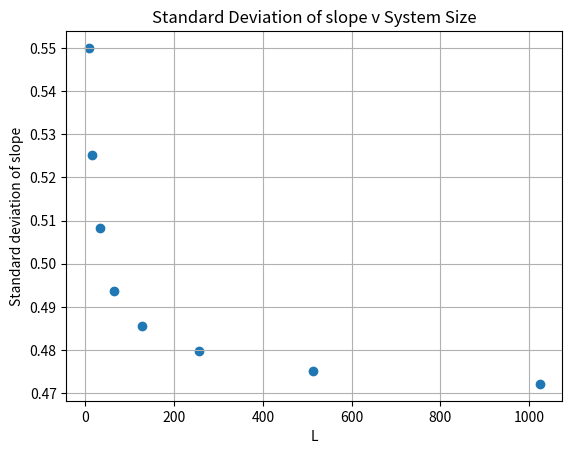

Reproduce this figure in Python.
import matplotlib.pyplot as plt
import numpy as np
from scipy.optimize import curve_fit



hstd08 = 0.4302153945559708
hstd16 = 0.5023506279317981
hstd32 = 0.6053027376264722
hstd64 = 0.7282721011499772
hstd128 = 0.8418874506605555
hstd256 = 1.073128838461994
hstd512 = 1.2463902121512476
hstd1024 = 1.4370870167462262
L = [8,16,32,64,128,256,512,1024]
stdarray = [hstd08,hstd16,hstd32,hstd64,hstd128,hstd256,hstd512,hstd1024]

zmean08 = 1.6207591754650577
zmean16 = 1.6569854820570493
zmean32 = 1.6832626654995078
zmean64 = 1.701014392895422
zmean128 = 1.7130958601465291
zmean256 = 1.719254132250036
zmean512 = 1.7244838130920948
zmean1024 = 1.7310812512093

zerr08 =  0.5500053274238199
zerr16 = 0.5251204893169296
zerr32 = 0.5081624150270349
zerr64 = 0.49374888616642454
zerr128 =  0.4855043704216542
zerr256 = 0.47974050911754534
zerr512 = 0.47512723835298937
zerr1024 = 0.47212723835298937


zerrarray = [zerr08,zerr16,zerr32,zerr64,zerr128,zerr256,zerr512,zerr1024]

plt.scatter(L,zerrarray)
plt.grid()
plt.xlabel("L")
plt.ylabel("Standard deviation of slope")
plt.title("Standard Deviation of slope v System Size")
plt.savefig("lvzerr.png")
plt.show()
"""

def expon(x,a,b):
    return (a* (x**b))

popt, pcov = curve_fit(expon,L, stdarray )

print(popt)
perr = np.sqrt(np.diag(pcov))
print(perr)

fig = plt.figure()
ax = plt.gca()
ax.scatter(L,stdarray, label = "Standard Deviation values")
ax.plot(L, [expon(i,popt[0],popt[1]) for i in L], label = "Fit")
ax.set_xscale('log')
ax.set_yscale('log')
plt.xlabel("log(L)")
plt.ylabel("log(Std)")
plt.title("Variation of standard deviation of height with system size")
plt.grid()
plt.savefig("Hstd.png")
plt.show()


"""



"""


plt.scatter([8,16,32,64,128,256,512,1024],[zmean08,zmean16,zmean32,zmean64,zmean128,zmean256,zmean512,zmean1024])
plt.xlabel("L")
plt.ylabel("<z>")
plt.title("Variation of <z> with system size")
plt.grid()
plt.show()
"""
